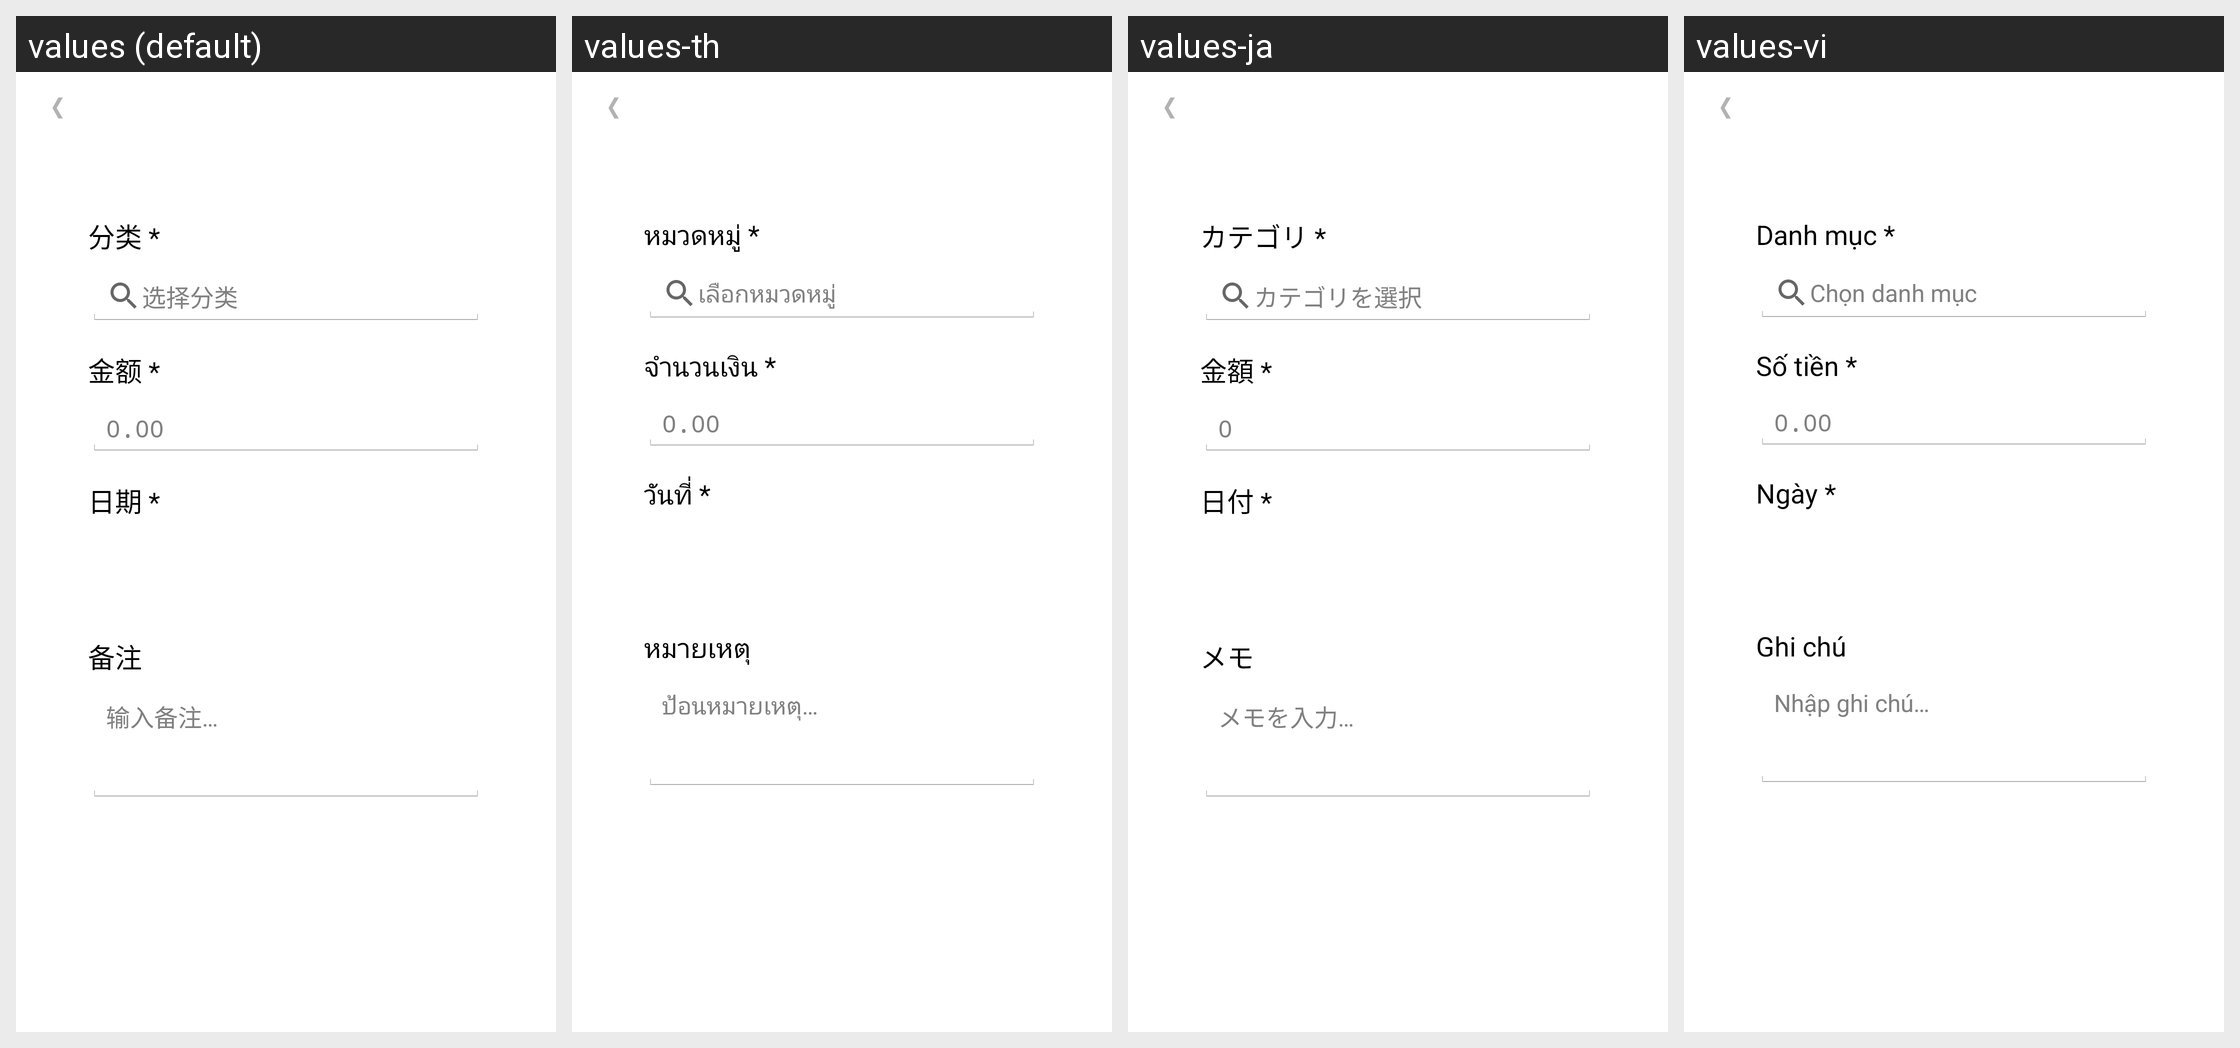

For this localized Android screen grid, give each drawn string resource with its value in every locale shown.
Android screen res/layout/fragment_add_expense.xml rendered under 4 locales, left to right: values (default), values-th, values-ja, values-vi. Device: Nexus 5 (rendered at 1080×1920; each locale shown at half size, 540×960, under a caption strip naming it); theme AppTheme.NoActionBar.
Other locales in the repository, not shown: values-en, values-in, values-ko, values-ms, values-zh, values-zh-rHK, values-zh-rMO, values-zh-rSG, values-zh-rTW.
Strings drawn on this screen, with the default value and each locale's value (text and hints the layout hard-codes, and strings that could not be matched under every locale, appear in the picture but are not listed):

add_expense_type_label
  values: 分类 *
  values-th: หมวดหมู่ *
  values-ja: カテゴリ *
  values-vi: Danh mục *

add_expense_type_hint
  values: 选择分类
  values-th: เลือกหมวดหมู่
  values-ja: カテゴリを選択
  values-vi: Chọn danh mục

add_expense_amount_label
  values: 金额 *
  values-th: จำนวนเงิน *
  values-ja: 金額 *
  values-vi: Số tiền *

add_expense_amount_hint
  values: 0.00
  values-th: 0.00
  values-ja: 0
  values-vi: 0.00

add_expense_date_label
  values: 日期 *
  values-th: วันที่ *
  values-ja: 日付 *
  values-vi: Ngày *

add_expense_remark_label
  values: 备注
  values-th: หมายเหตุ
  values-ja: メモ
  values-vi: Ghi chú

add_expense_remark_hint
  values: 输入备注…
  values-th: ป้อนหมายเหตุ…
  values-ja: メモを入力…
  values-vi: Nhập ghi chú…
